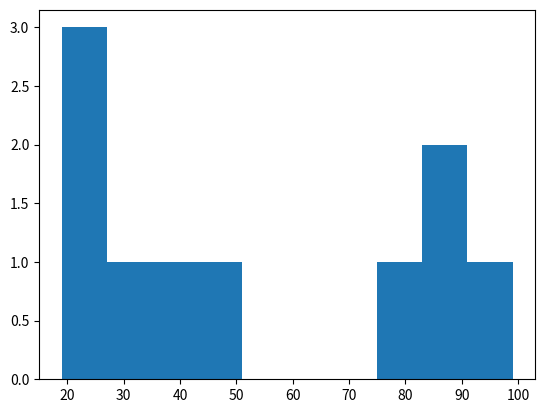

Python code for this plot:
import random
import statistics
import matplotlib.pyplot as plt
n=10
start=1
end=100
random_numbers=[random.randrange(start,end) for _ in range(n)]
mean_value=statistics.mean(random_numbers)
standard_deviation=statistics.stdev(random_numbers)
plt.hist(random_numbers)
print("mean:",mean_value)
print("standard deviation:",standard_deviation)
plt.show()

